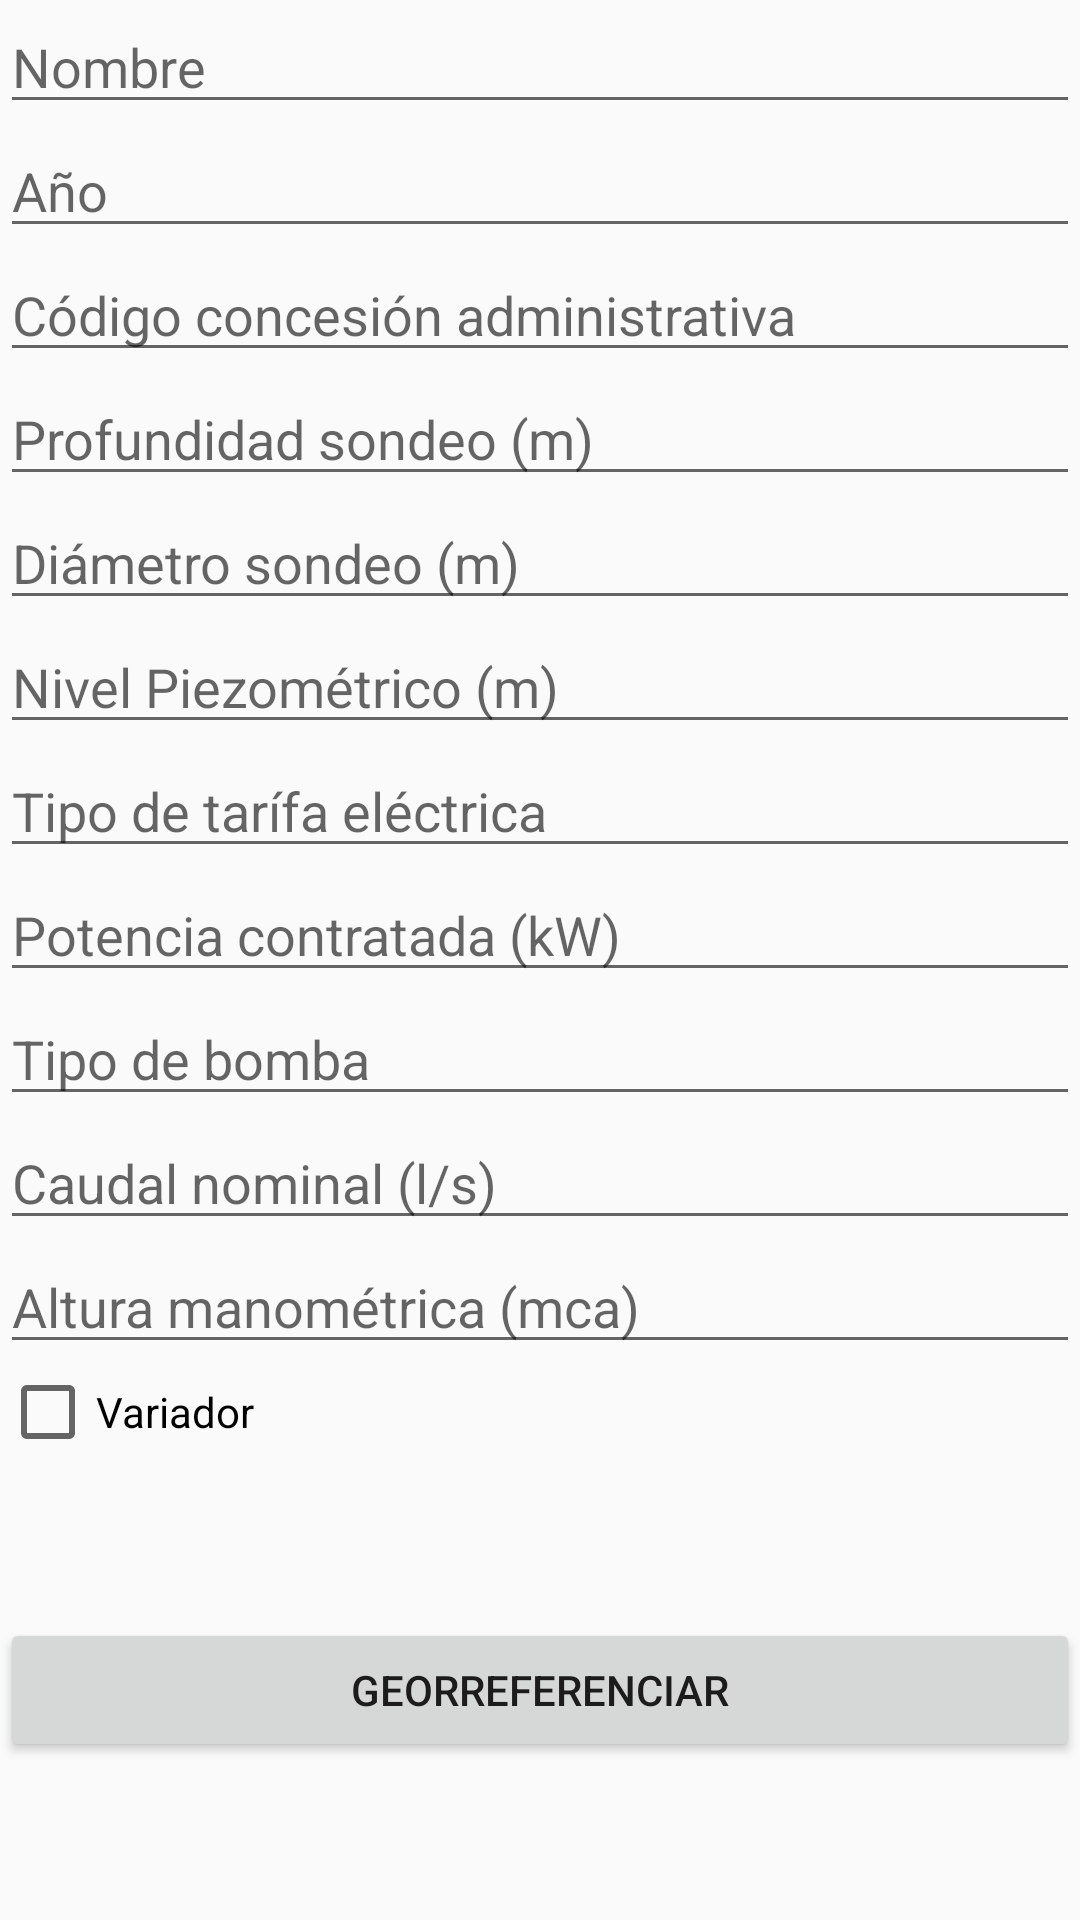

Layout XML and referenced resources for this Android screen:
<!-- AndroidManifest.xml: application theme AppTheme -->
<!-- res/layout/layout_pozo.xml -->
<?xml version="1.0" encoding="utf-8"?>
<androidx.constraintlayout.widget.ConstraintLayout
    xmlns:android="http://schemas.android.com/apk/res/android"
    xmlns:app="http://schemas.android.com/apk/res-auto"
    xmlns:tools="http://schemas.android.com/tools"
    android:layout_width="match_parent"
    android:layout_height="match_parent">

    <LinearLayout
        android:layout_width="match_parent"
        android:layout_height="match_parent"
        android:orientation="vertical">

        <EditText
            android:id="@+id/etiqueta_pozo_nombre"
            android:layout_width="match_parent"
            android:layout_height="wrap_content"
            android:ems="10"
            android:inputType="textPersonName"
            android:hint="@string/Nombre" />

        <EditText
            android:id="@+id/etiqueta_pozo_year"
            android:layout_width="match_parent"
            android:layout_height="wrap_content"
            android:ems="10"
            android:inputType="number"
            android:hint="@string/año" />

        <EditText
            android:id="@+id/etiqueta_pozo_concesion"
            android:layout_width="match_parent"
            android:layout_height="wrap_content"
            android:ems="10"
            android:inputType="number"
            android:hint="@string/CódigoConcesionAdministrativa" />

        <EditText
            android:id="@+id/etiqueta_pozo_profundidad"
            android:layout_width="match_parent"
            android:layout_height="wrap_content"
            android:ems="10"
            android:inputType="numberDecimal"
            android:hint="@string/Profundidadsondeo" />

        <EditText
            android:id="@+id/etiqueta_pozo_diametro"
            android:layout_width="match_parent"
            android:layout_height="wrap_content"
            android:ems="10"
            android:inputType="numberDecimal"
            android:hint="@string/Diámetrosonde" />

        <EditText
            android:id="@+id/etiqueta_pozo_nivel"
            android:layout_width="match_parent"
            android:layout_height="wrap_content"
            android:ems="10"
            android:inputType="numberDecimal"
            android:hint="@string/NivelPiezométrico" />

        <EditText
            android:id="@+id/etiqueta_pozo_tarifa"
            android:layout_width="match_parent"
            android:layout_height="wrap_content"
            android:ems="10"
            android:inputType="textPersonName"
            android:hint="@string/TipoTarifaElectrica" />

        <EditText
            android:id="@+id/etiqueta_pozo_potencia"
            android:layout_width="match_parent"
            android:layout_height="wrap_content"
            android:ems="10"
            android:inputType="number"
            android:hint="@string/PotenciaContratada" />

        <EditText
            android:id="@+id/etiqueta_pozo_bomba"
            android:layout_width="match_parent"
            android:layout_height="wrap_content"
            android:ems="10"
            android:inputType="textPersonName"
            android:hint="@string/Tipobomba" />

        <EditText
            android:id="@+id/etiqueta_pozo_caudal"
            android:layout_width="match_parent"
            android:layout_height="wrap_content"
            android:ems="10"
            android:inputType="number"
            android:hint="@string/Caudalnominal" />

        <EditText
            android:id="@+id/etiqueta_pozo_altura"
            android:layout_width="match_parent"
            android:layout_height="wrap_content"
            android:ems="10"
            android:inputType="number"
            android:hint="@string/AlturaManométrica" />

        <CheckBox
            android:id="@+id/checkBox_pozo_variador"
            android:layout_width="match_parent"
            android:layout_height="wrap_content"
            android:text="@string/Variador" />

        <LinearLayout
            android:layout_width="match_parent"
            android:layout_height="match_parent"
            android:gravity="center"
            android:orientation="vertical">

            <Button
                android:id="@+id/btnGeorreferenciar"
                android:layout_width="match_parent"
                android:layout_height="wrap_content"
                android:onClick="Georreferenciar"
                android:text="@string/Georreferenciar" />
        </LinearLayout>

    </LinearLayout>

</androidx.constraintlayout.widget.ConstraintLayout>
<!-- resources referenced by this layout -->
<resources>
  <string name="Caudalnominal">Caudal nominal (l/s)</string>
  <string name="Georreferenciar">Georreferenciar</string>
  <string name="Nombre">Nombre</string>
  <string name="PotenciaContratada">Potencia contratada (kW)</string>
  <string name="Profundidadsondeo">Profundidad sondeo (m)</string>
  <string name="TipoTarifaElectrica">Tipo de tarífa eléctrica</string>
  <string name="Tipobomba">Tipo de bomba</string>
  <string name="Variador">Variador</string>
  <style name="AppTheme" parent="Theme.AppCompat.Light.DarkActionBar">
          
          <item name="colorPrimary">#16ad5f</item>
          <item name="colorPrimaryDark">#d1e9d3</item>
          <item name="colorAccent">@color/colorAccent</item>
      </style>
  <!-- not gathered from this repository: default colours our renderer supplied (Android Studio template values) -->
  <color name="colorAccent">#FF03DAC5</color>
</resources>
